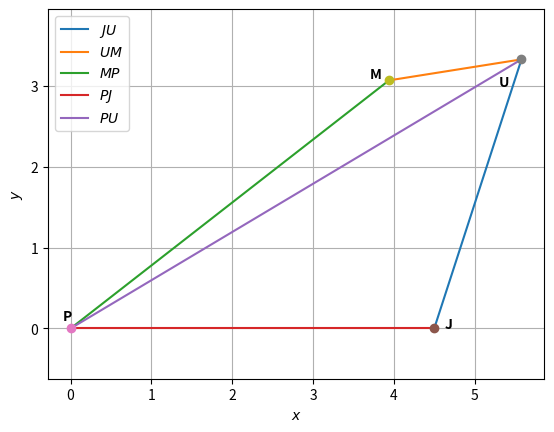

Write the Python code that produced this figure.
# -*- coding: utf-8 -*-
"""Assignment3.ipynb

Automatically generated by Colaboratory.

Original file is located at
    https://colab.research.google.com/<link-removed>
"""

import numpy as np
 
 
def dir_vec(A,B):
  return B-A
 
def norm_vec(A,B):
  return np.matmul(omat, dir_vec(A,B))
 
#Generate line points
#def line_gen(A,B):
#  len =10
#  dim = A.shape[0]
#  x_AB = np.zeros((dim,len))
#  lam_1 = np.linspace(0,1,len)
#  for i in range(len):
#    temp1 = A + lam_1[i]*(B-A)
#    x_AB[:,i]= temp1.T
#  return x_AB
 
#Generate line intercepts
def line_icepts(n,c):
  e1 = np.array([1,0]) 
  e2 = np.array([0,1]) 
  A = c*e1/(n@e1)
  B = c*e2/(n@e2)
  return A,B
 
#Generate line points
def line_dir_pt(m,A,k1,k2):
  len =10
  dim = A.shape[0]
  x_AB = np.zeros((dim,len))
  lam_1 = np.linspace(k1,k2,len)
  for i in range(len):
    temp1 = A + lam_1[i]*m
    x_AB[:,i]= temp1.T
  return x_AB
#Generate line points
 
def line_norm_eq(n,c,k):
  len =10
  dim = n.shape[0]
  m = omat@n
  m = m/np.linalg.norm(m)
#  x_AB = np.zeros((dim,2*len))
  x_AB = np.zeros((dim,len))
  lam_1 = np.linspace(k[0],k[1],len)
#  print(lam_1)
#  lam_2 = np.linspace(0,k2,len)
  if c==0:
    for i in range(len):
      temp1 = lam_1[i]*m
      x_AB[:,i]= temp1.T
  else:
    A,B = line_icepts(n,c)
    for i in range(len):
      temp1 = A + lam_1[i]*m
      x_AB[:,i]= temp1.T
#    temp2 = B + lam_2[i]*m
#    x_AB[:,i+len]= temp2.T
  return x_AB
 
#def line_dir_pt(m,A, dim):
#  len = 10
#  dim = A.shape[0]
#  x_AB = np.zeros((dim,len))
#  lam_1 = np.linspace(0,10,len)
#  for i in range(len):
#    temp1 = A + lam_1[i]*m
#    x_AB[:,i]= temp1.T
#  return x_AB
 
 
#Generate line points
def line_gen(A,B):
  len =10
  x_AB = np.zeros((2,len))
  lam_1 = np.linspace(0,1,len)
  for i in range(len):
    temp1 = A + lam_1[i]*(B-A)
    x_AB[:,i]= temp1.T
  return x_AB
 
#Foot of the Altitude
def alt_foot(A,B,C):
  m = B-C
  n = np.matmul(omat,m) 
  N=np.vstack((m,n))
  p = np.zeros(2)
  p[0] = m@A 
  p[1] = n@B
  #Intersection
  P=np.linalg.inv(N.T)@p
  return P
 
#Intersection of two lines
def line_intersect(n1,c1,n2,c2):
  N=np.vstack((n1,n2))
  p = np.array([c1,c2]) 
  #Intersection
  P=np.linalg.inv(N)@p
#  P=np.linalg.inv(N.T)@p
  return P
 
#Radius and centre of the circumcircle
#of triangle ABC
def ccircle(A,B,C):
  p = np.zeros(2)
  n1 = dir_vec(B,A)
  p[0] = 0.5*(np.linalg.norm(A)*2-np.linalg.norm(B)*2)
  n2 = dir_vec(C,B)
  p[1] = 0.5*(np.linalg.norm(B)*2-np.linalg.norm(C)*2)
  #Intersection
  N=np.vstack((n1,n2))
  O=np.linalg.inv(N)@p
  r = np.linalg.norm(A -O)
  return O,r
 
#Radius and centre of the incircle
#of triangle ABC
def icentre(A,B,C,k1,k2):
  p = np.zeros(2)
  t = norm_vec(B,C)
  n1 = t/np.linalg.norm(t)
  t = norm_vec(C,A)
  n2 = t/np.linalg.norm(t)
  t = norm_vec(A,B)
  n3 = t/np.linalg.norm(t)
  p[0] = n1@B- k1*n2@C
  p[1] = n2@C- k2*n3@A
  N=np.vstack((n1-k1*n2,n2-k2*n3))
  I=np.matmul(np.linalg.inv(N),p)
  r = n1@(I-B)
  #Intersection
  return I,r
 
def mult_line(A_I,b_z,k,m):
  for i in range(m):
   if i == 0:
    x = line_norm_eq(A_I[i,:],b_z[i],k[i,:])
   elif i == 1:
    y = line_norm_eq(A_I[i,:],b_z[i],k[i,:])
    z = np.vstack((x[None], y[None]))
  else:
    x = line_norm_eq(A_I[i,:],b_z[i],k[i,:])
    z = np.vstack((z,x[None]))
  return z
 
dvec = np.array([-1,1]) 
#Orthogonal matrix
omat = np.array([[0,1],[-1,0]])
 
 
 
 
 
import numpy as np
import matplotlib.pyplot as plt
 
 
#Quadrilateral vertices
P = np.array([0,0])
U = np.array([5.58,3.33])
M = np.array([3.94,3.07]) 
J = np.array([4.5,0]) 
 
#Generating all lines
x_JU = line_gen(J,U)
x_UM = line_gen(U,M)
x_MP = line_gen(M,P)
x_PJ = line_gen(P,J)
x_PU = line_gen(P,U)
 
 
#Plotting all lines
plt.plot(x_JU[0,:],x_JU[1,:],label='$JU$')
plt.plot(x_UM[0,:],x_UM[1,:],label='$UM$')
plt.plot(x_MP[0,:],x_MP[1,:],label='$MP$')
plt.plot(x_PJ[0,:],x_PJ[1,:],label='$PJ$')
plt.plot(x_PU[0,:],x_PU[1,:],label='$PU$')
 
 
plt.plot(J[0], J[1], 'o')
plt.text(J[0] * (1 +0.03), J[1] * (1 - 0.1) , 'J',weight ="bold")
plt.plot(P[0], P[1], 'o')
plt.text(-0.1,0.1,'P',weight = "bold")
plt.plot(U[0], U[1], 'o')
plt.text(U[0] * (1 - 0.05), U[1] * (1 - 0.1) , 'U', weight = "bold")
plt.plot(M[0], M[1], 'o')
plt.text(3.7,3.1,'M', weight = "bold")
 
plt.xlabel('$x$')
plt.ylabel('$y$')
plt.legend(loc='best')
plt.grid() # minor
plt.axis('equal')

"""# New Section"""